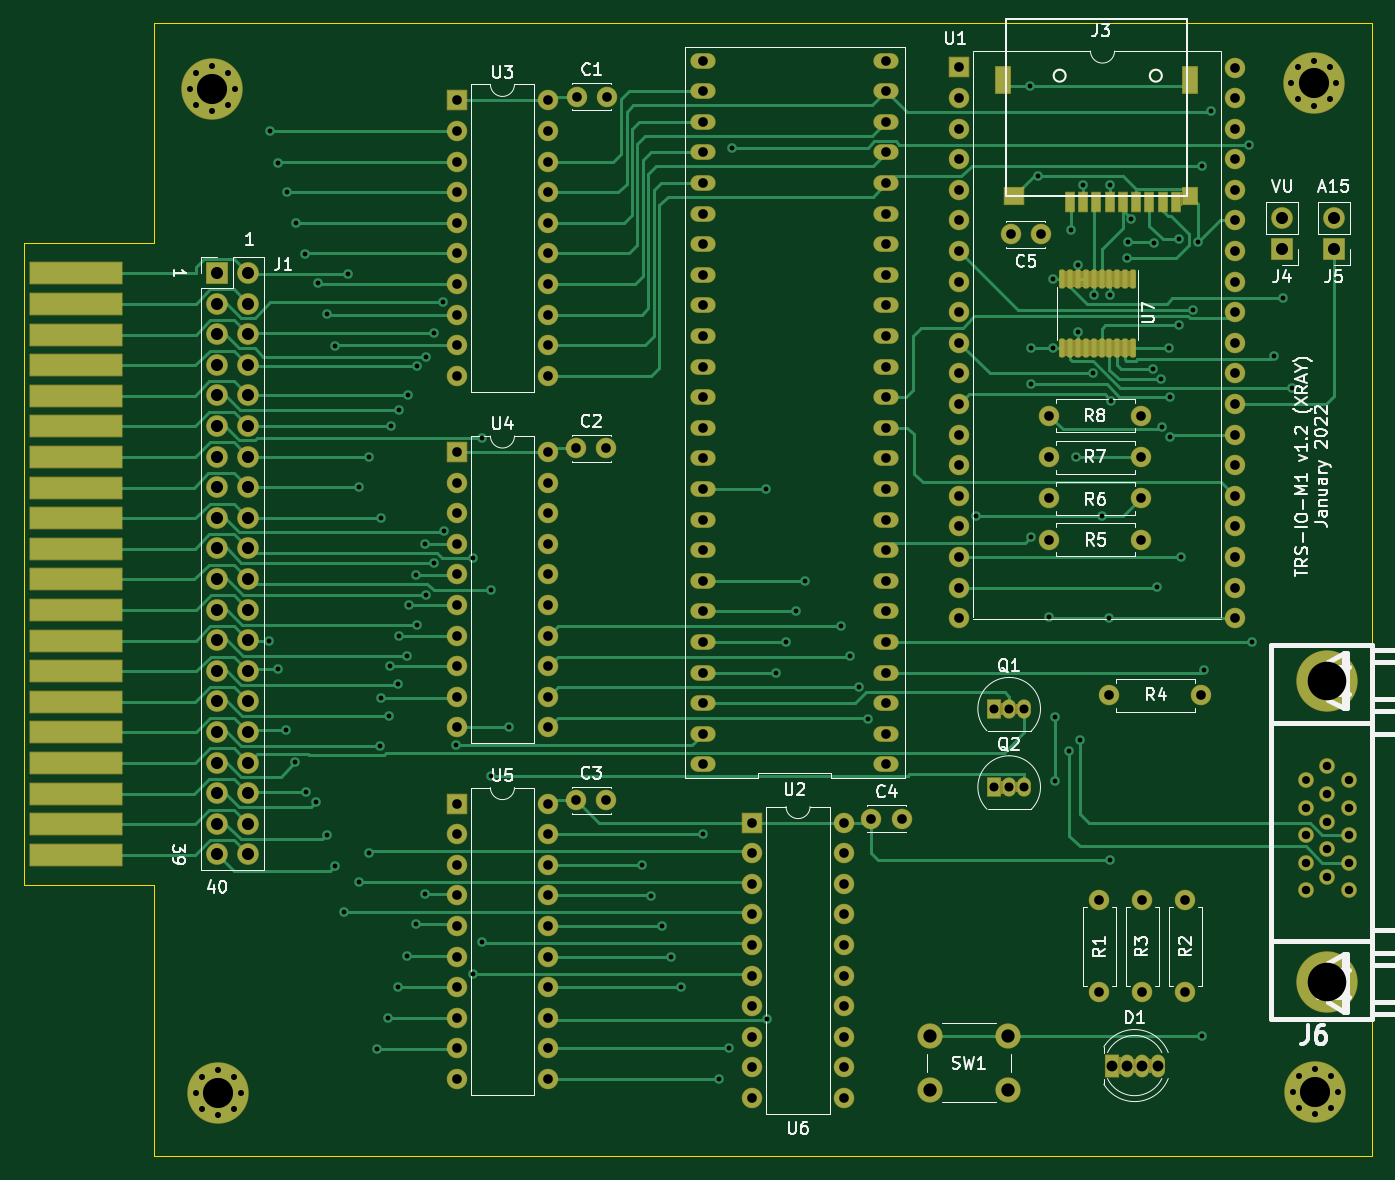
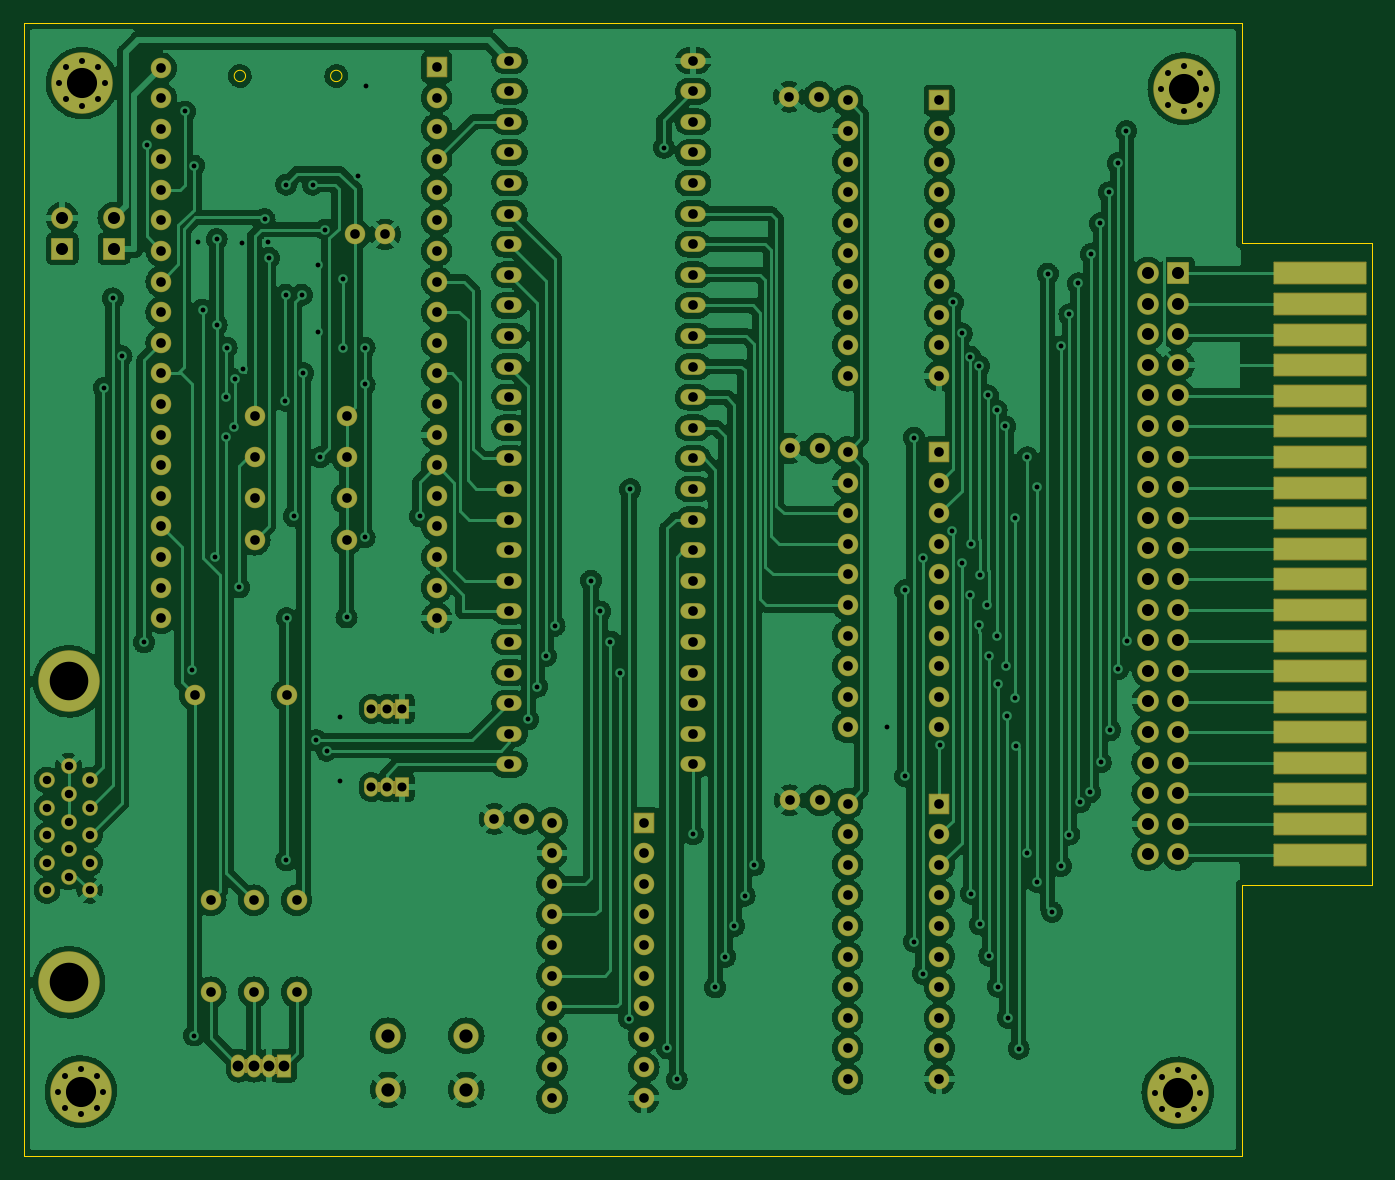
Circuit board: 9 layer files. Board 111.9 x 94.0 mm.
- bottom_copper: TRS-IO-M1-B_Cu.gbr (507329 bytes)
- bottom_mask: TRS-IO-M1-B_Mask.gbr (19052 bytes)
- bottom_silk: TRS-IO-M1-B_Silkscreen.gbr (476 bytes)
- outline: TRS-IO-M1-Edge_Cuts.gbr (1092 bytes)
- top_copper: TRS-IO-M1-F_Cu.gbr (56311 bytes)
- top_mask: TRS-IO-M1-F_Mask.gbr (36112 bytes)
- top_silk: TRS-IO-M1-F_Silkscreen.gbr (41368 bytes)
- drill: TRS-IO-M1-NPTH.drl (306 bytes)
- drill: TRS-IO-M1-PTH.drl (7758 bytes)

=== bottom_copper: TRS-IO-M1-B_Cu.gbr (507329 bytes, source omitted) ===
=== bottom_mask: TRS-IO-M1-B_Mask.gbr (19052 bytes, source omitted) ===
=== bottom_silk: TRS-IO-M1-B_Silkscreen.gbr ===
%TF.GenerationSoftware,KiCad,Pcbnew,(6.0.0-0)*%
%TF.CreationDate,2022-01-11T18:58:16-08:00*%
%TF.ProjectId,TRS-IO-M1,5452532d-494f-42d4-9d31-2e6b69636164,rev?*%
%TF.SameCoordinates,Original*%
%TF.FileFunction,Legend,Bot*%
%TF.FilePolarity,Positive*%
%FSLAX46Y46*%
G04 Gerber Fmt 4.6, Leading zero omitted, Abs format (unit mm)*
G04 Created by KiCad (PCBNEW (6.0.0-0)) date 2022-01-11 18:58:16*
%MOMM*%
%LPD*%
G01*
G04 APERTURE LIST*
G04 APERTURE END LIST*
M02*

=== outline: TRS-IO-M1-Edge_Cuts.gbr ===
%TF.GenerationSoftware,KiCad,Pcbnew,(6.0.0-0)*%
%TF.CreationDate,2022-01-11T18:58:16-08:00*%
%TF.ProjectId,TRS-IO-M1,5452532d-494f-42d4-9d31-2e6b69636164,rev?*%
%TF.SameCoordinates,Original*%
%TF.FileFunction,Profile,NP*%
%FSLAX46Y46*%
G04 Gerber Fmt 4.6, Leading zero omitted, Abs format (unit mm)*
G04 Created by KiCad (PCBNEW (6.0.0-0)) date 2022-01-11 18:58:16*
%MOMM*%
%LPD*%
G01*
G04 APERTURE LIST*
%TA.AperFunction,Profile*%
%ADD10C,0.050000*%
%TD*%
G04 APERTURE END LIST*
D10*
X113588900Y-142036800D02*
X214650000Y-142036800D01*
X197221699Y-52400000D02*
G75*
G03*
X197221699Y-52400000I-471699J0D01*
G01*
X102793800Y-119583200D02*
X102793800Y-66243200D01*
X113588900Y-66243200D02*
X113588900Y-48031000D01*
X214650000Y-48031000D02*
X214650000Y-142036800D01*
X113589000Y-48031000D02*
X214650000Y-48031000D01*
X113588800Y-119583200D02*
X113588800Y-142036800D01*
X189221699Y-52400000D02*
G75*
G03*
X189221699Y-52400000I-471699J0D01*
G01*
X102793800Y-119583200D02*
X113588800Y-119583200D01*
X102793800Y-66243200D02*
X113588800Y-66243200D01*
M02*

=== top_copper: TRS-IO-M1-F_Cu.gbr (56311 bytes, source omitted) ===
=== top_mask: TRS-IO-M1-F_Mask.gbr (36112 bytes, source omitted) ===
=== top_silk: TRS-IO-M1-F_Silkscreen.gbr (41368 bytes, source omitted) ===
=== drill: TRS-IO-M1-NPTH.drl ===
M48
; DRILL file {KiCad (6.0.0-0)} date Thursday, January 06, 2022 at 04:40:43 PM
; FORMAT={-:-/ absolute / inch / decimal}
; #@! TF.CreationDate,2022-01-06T16:40:43-08:00
; #@! TF.GenerationSoftware,Kicad,Pcbnew,(6.0.0-0)
; #@! TF.FileFunction,NonPlated,1,2,NPTH
FMAT,2
INCH
%
G90
G05
T0
M30

=== drill: TRS-IO-M1-PTH.drl (7758 bytes, source omitted) ===
